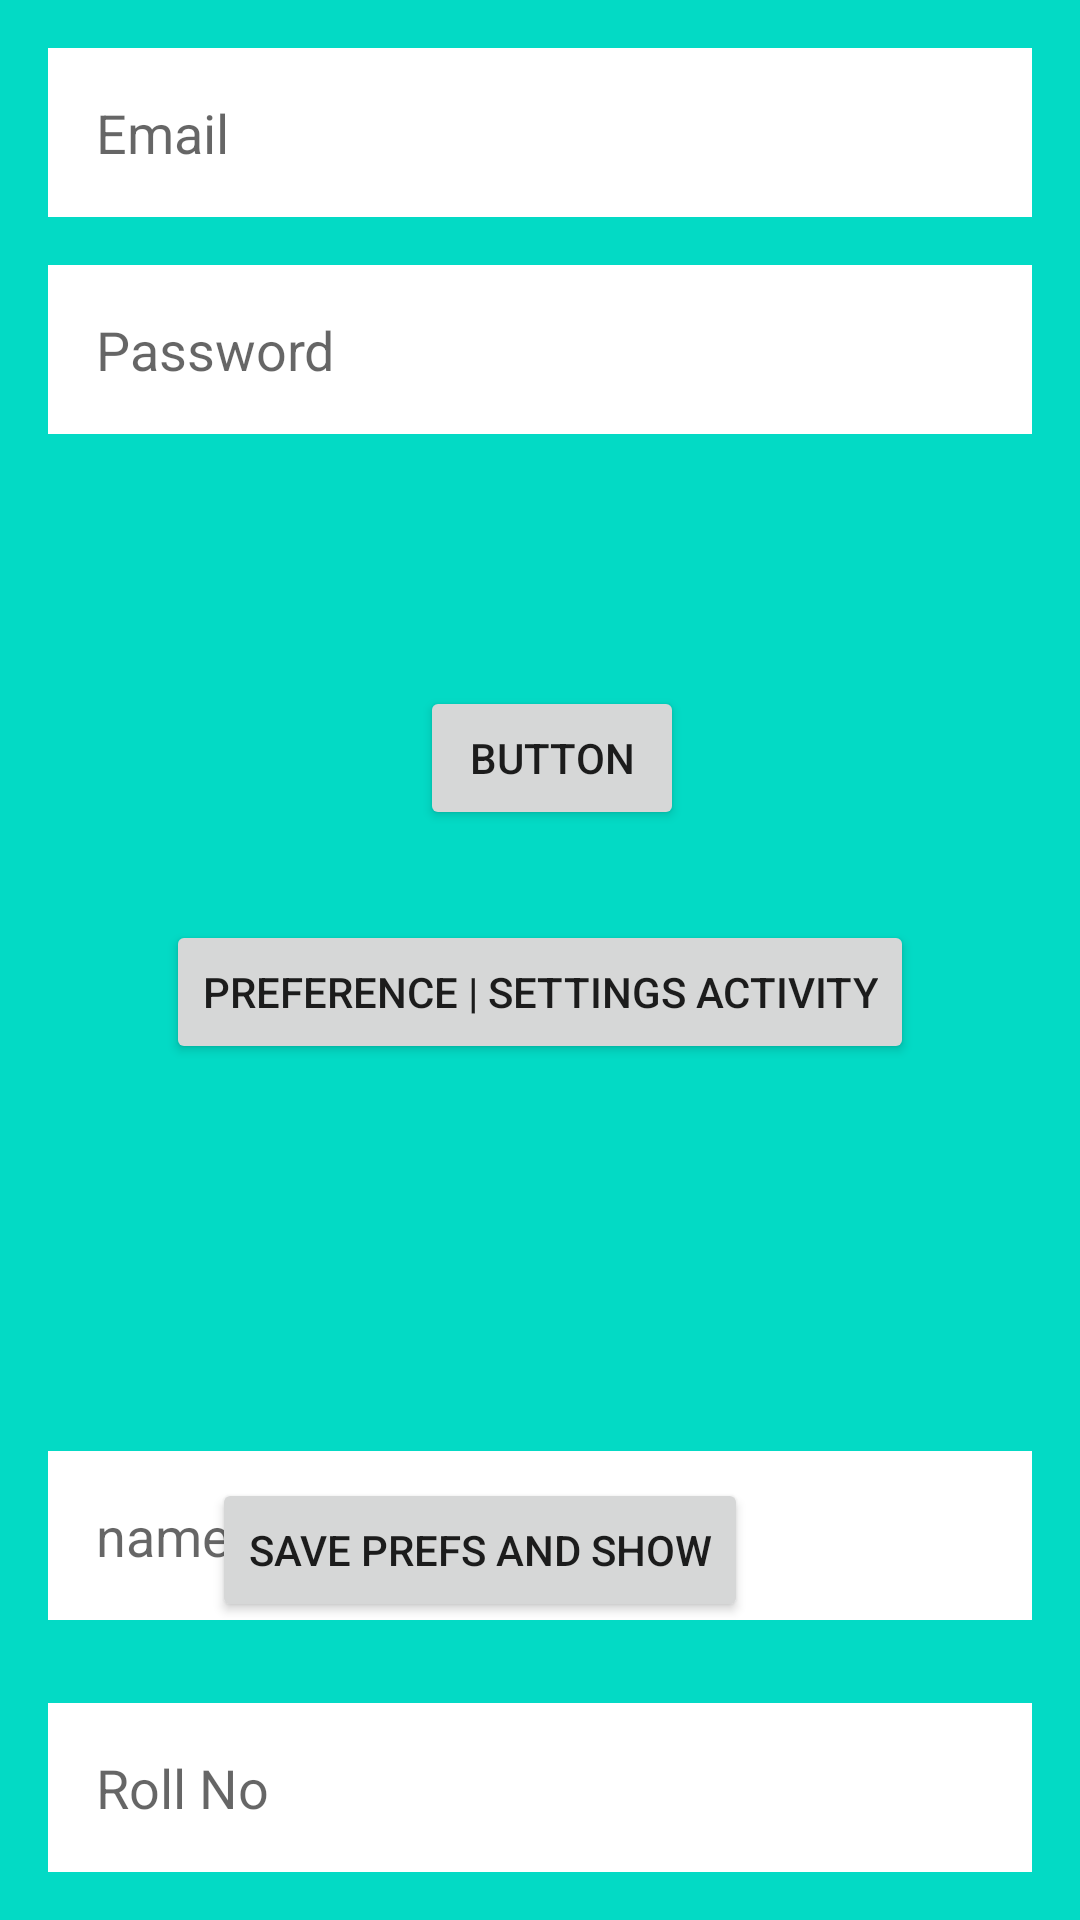

This screen was rendered from an Android layout file. Write that file and the resources it references.
<!-- AndroidManifest.xml: application theme Theme.SharedPreferencesDataStore -->
<!-- res/layout/activity_login.xml -->
<?xml version="1.0" encoding="utf-8"?>
<androidx.constraintlayout.widget.ConstraintLayout xmlns:android="http://schemas.android.com/apk/res/android"
    xmlns:app="http://schemas.android.com/apk/res-auto"
    xmlns:tools="http://schemas.android.com/tools"
    android:layout_width="match_parent"
    android:layout_height="match_parent"
    android:background="@color/teal_200"
    android:padding="16dp"
    tools:context=".LoginActivity">

    <EditText
        android:id="@+id/et_email"
        android:layout_width="0dp"
        android:layout_height="wrap_content"
        android:background="@color/white"
        android:hint="Email"
        android:inputType="textEmailAddress"
        android:padding="16dp"
        app:layout_constraintEnd_toEndOf="parent"
        app:layout_constraintHorizontal_bias="0.5"
        app:layout_constraintStart_toStartOf="parent"
        app:layout_constraintTop_toTopOf="parent" />

    <EditText
        android:id="@+id/et_password"
        android:layout_width="0dp"
        android:layout_height="wrap_content"
        android:layout_marginTop="16dp"
        android:background="@color/white"
        android:hint="Password"
        android:inputType="textPassword"
        android:padding="16dp"
        app:layout_constraintEnd_toEndOf="parent"
        app:layout_constraintHorizontal_bias="0.5"
        app:layout_constraintStart_toStartOf="parent"
        app:layout_constraintTop_toBottomOf="@+id/et_email" />

    <EditText
        android:id="@+id/et_roll_no"
        android:layout_width="0dp"
        android:layout_height="wrap_content"
        android:background="@color/white"
        android:hint="Roll No"
        android:inputType="textPassword"
        android:padding="16dp"
        app:layout_constraintBottom_toBottomOf="parent"
        app:layout_constraintEnd_toEndOf="parent"
        app:layout_constraintHorizontal_bias="0.0"
        app:layout_constraintStart_toStartOf="parent" />

    <EditText
        android:id="@+id/et_name"
        android:layout_width="0dp"
        android:layout_height="wrap_content"
        android:layout_marginBottom="84dp"
        android:background="@color/white"
        android:hint="name"
        android:inputType="textPassword"
        android:padding="16dp"
        app:layout_constraintBottom_toBottomOf="parent"
        app:layout_constraintEnd_toEndOf="parent"
        app:layout_constraintHorizontal_bias="0.0"
        app:layout_constraintStart_toStartOf="parent" />

    <Button
        android:id="@+id/btn_login"
        android:layout_width="wrap_content"
        android:layout_height="wrap_content"
        android:layout_marginTop="84dp"
        android:layout_marginEnd="116dp"
        android:text="Button"
        app:layout_constraintEnd_toEndOf="parent"
        app:layout_constraintTop_toBottomOf="@+id/et_password" />

    <Button
        android:id="@+id/btn_settings_home"
        android:layout_width="wrap_content"
        android:layout_height="wrap_content"
        android:layout_marginTop="30dp"
        android:text="Preference | Settings Activity"
        app:layout_constraintEnd_toEndOf="parent"
        app:layout_constraintStart_toStartOf="parent"
        app:layout_constraintTop_toBottomOf="@+id/btn_login" />

    <Button
        android:id="@+id/btn_save_prefs_and_show"
        android:layout_width="wrap_content"
        android:layout_height="wrap_content"
        android:layout_marginTop="216dp"
        android:text="Save Prefs And Show"
        app:layout_constraintEnd_toEndOf="parent"
        app:layout_constraintHorizontal_bias="0.367"
        app:layout_constraintStart_toStartOf="parent"
        app:layout_constraintTop_toBottomOf="@+id/btn_login" />

</androidx.constraintlayout.widget.ConstraintLayout>
<!-- resources referenced by this layout -->
<resources>
  <style name="Theme.SharedPreferencesDataStore" parent="Theme.MaterialComponents.DayNight.DarkActionBar">
          
          <item name="colorPrimary">@color/purple_500</item>
          <item name="colorPrimaryVariant">@color/purple_700</item>
          <item name="colorOnPrimary">@color/white</item>
          
          <item name="colorSecondary">@color/teal_200</item>
          <item name="colorSecondaryVariant">@color/teal_700</item>
          <item name="colorOnSecondary">@color/black</item>
          
          <item name="android:statusBarColor" tools:targetApi="l">?attr/colorPrimaryVariant</item>
          
      </style>
  <!-- not gathered from this repository: default colours our renderer supplied (Android Studio template values) -->
  <color name="purple_500">#FF6200EE</color>
  <color name="purple_700">#FF3700B3</color>
  <color name="teal_200">#FF03DAC5</color>
  <color name="teal_700">#FF018786</color>
  <color name="black">#FF000000</color>
  <color name="white">#FFFFFFFF</color>
</resources>
